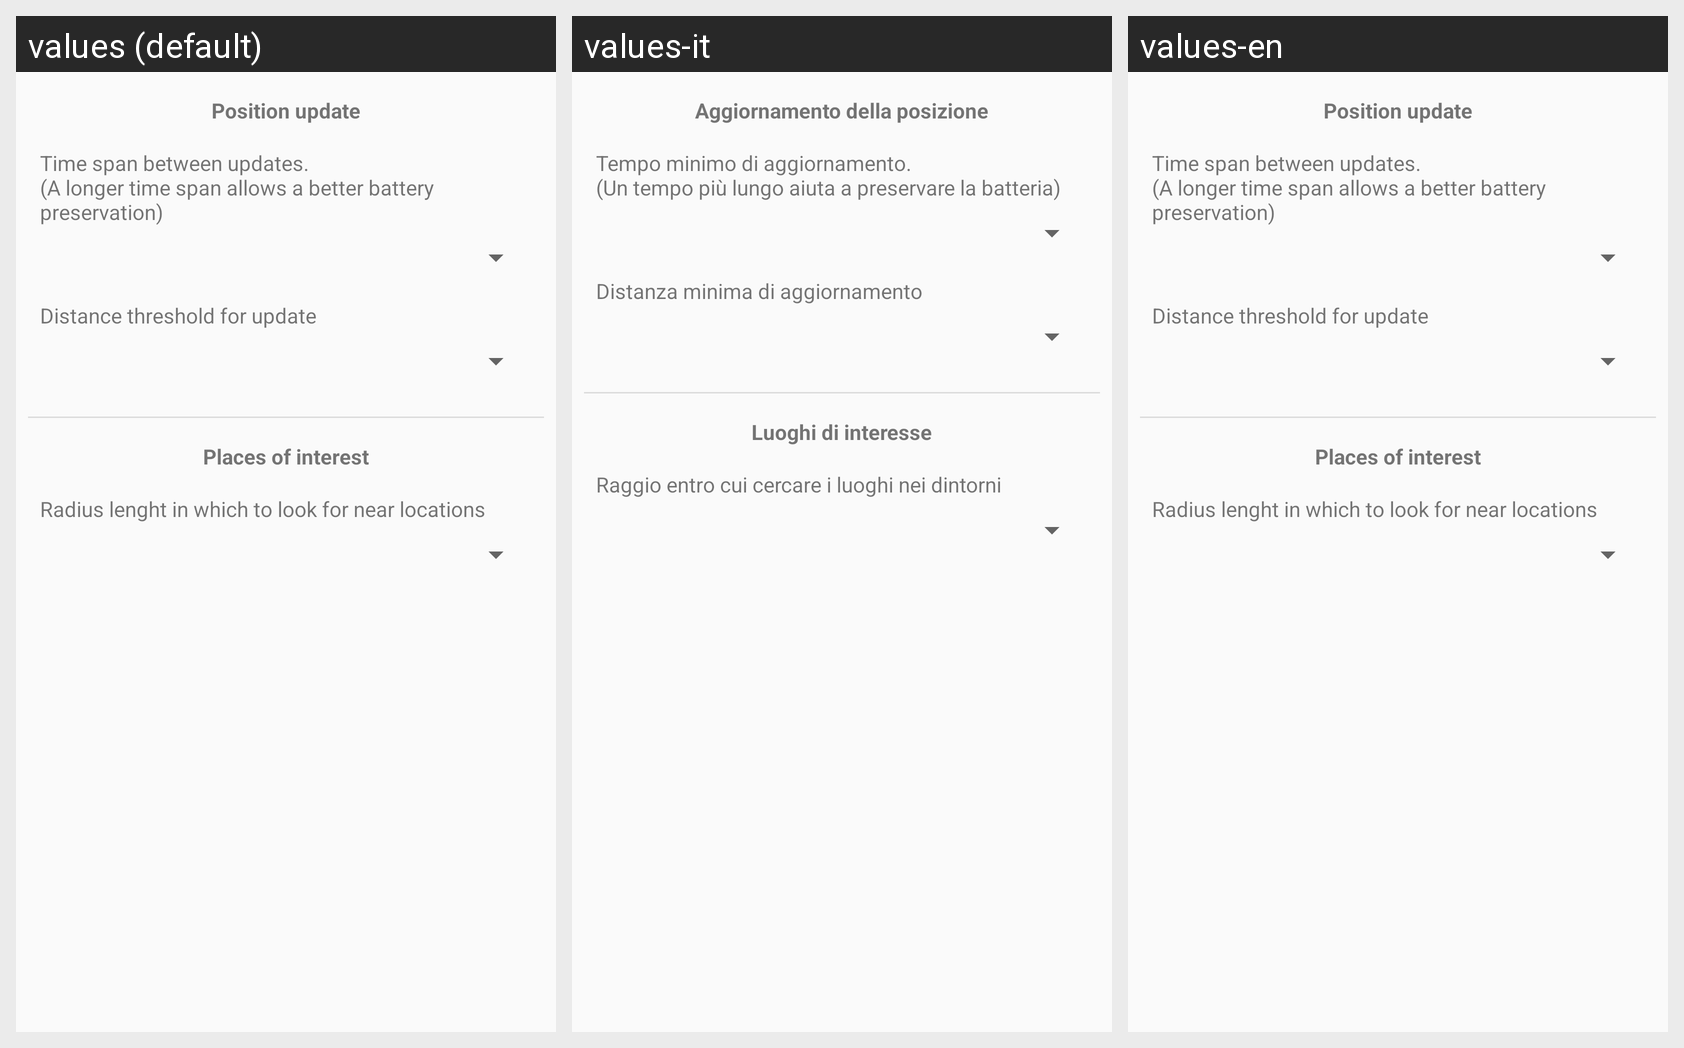

The Android screen above is rendered under several locales of the same app. Produce the string resources it draws, with the default and per-locale values.
Android screen res/layout/content_settings.xml rendered under 3 locales, left to right: values (default), values-it, values-en. Device: Nexus 5 (rendered at 1080×1920; each locale shown at half size, 540×960, under a caption strip naming it); theme Theme.AppCompat.Light.
Strings drawn on this screen, with the default value and each locale's value (text and hints the layout hard-codes, and strings that could not be matched under every locale, appear in the picture but are not listed):

settings_aggiornamento_posizione_header
  values: Position update
  values-it: Aggiornamento della posizione
  values-en: Position update

settings_aggiornamento_posizione_mintime_description
  values: Time span between updates. 
      (A longer time span allows a better battery preservation)
  values-it: Tempo minimo di aggiornamento. 
      (Un tempo più lungo aiuta a preservare la batteria)
  values-en: Time span between updates. 
      (A longer time span allows a better battery preservation)

settings_aggiornamento_posizione_mindistance_description
  values: Distance threshold for update
  values-it: Distanza minima di aggiornamento
  values-en: Distance threshold for update

title_activity_google_places
  values: Places of interest
  values-it: Luoghi di interesse
  values-en: Places of interest

google_places_radius_description
  values: Radius lenght in which to look for near locations
  values-it: Raggio entro cui cercare i luoghi nei dintorni
  values-en: Radius lenght in which to look for near locations
